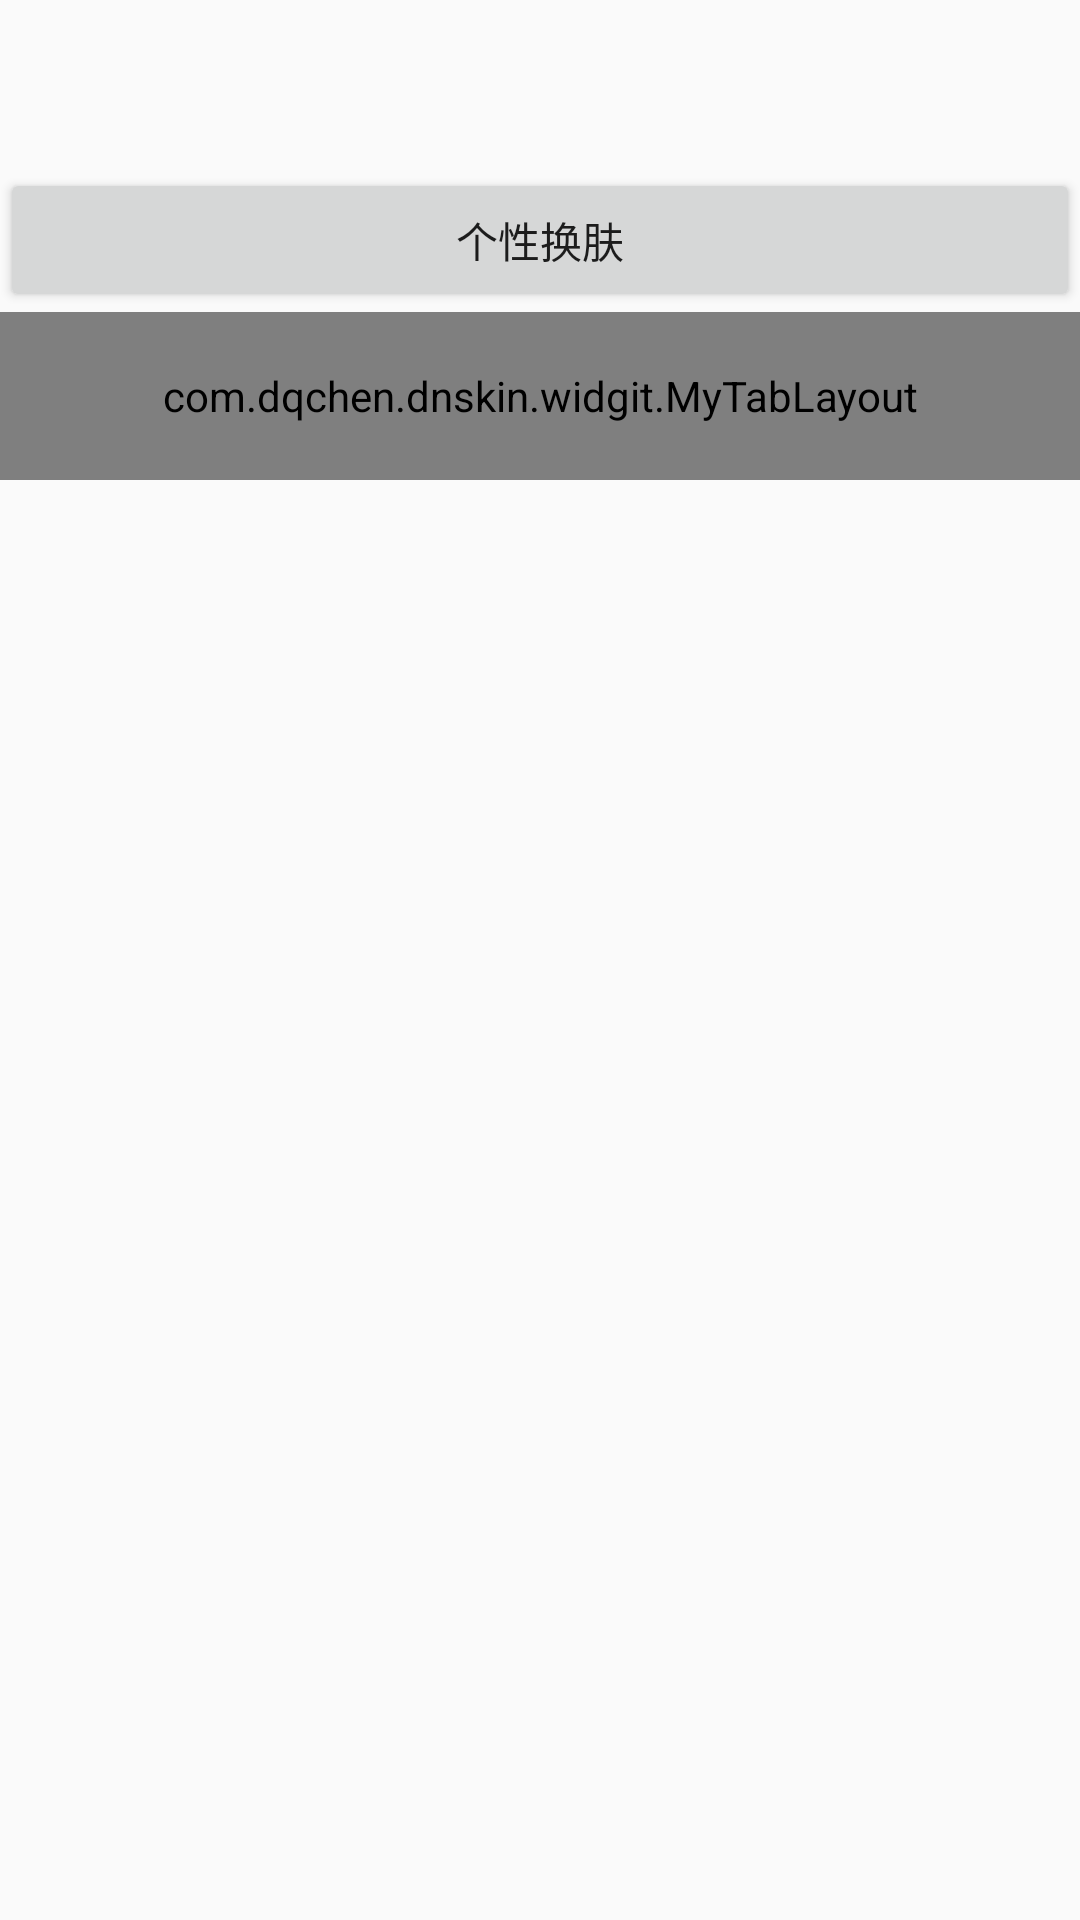

This screen was rendered from an Android layout file. Write that file and the resources it references.
<!-- AndroidManifest.xml: application theme AppTheme -->
<!-- res/layout/activity_main.xml -->
<?xml version="1.0" encoding="utf-8"?>
<LinearLayout xmlns:android="http://schemas.android.com/apk/res/android"
    xmlns:tools="http://schemas.android.com/tools"
    android:layout_width="match_parent"
    android:layout_height="match_parent"
    xmlns:app="http://schemas.android.com/apk/res-auto"
    android:background="@drawable/t_window_bg"
    android:orientation="vertical"
    tools:context=".MainActivity">

    <ImageView
        android:layout_width="match_parent"
        android:layout_height="?actionBarSize"
        android:src="@drawable/toolbar" />

    <Button
        android:layout_width="match_parent"
        android:layout_height="wrap_content"
        android:onClick="skinSelect"
        android:text="个性换肤"
        tools:ignore="MissingPrefix" />

    <com.dqchen.dnskin.widgit.MyTabLayout
        android:id="@+id/tabLayout"
        android:layout_width="match_parent"
        android:layout_height="?actionBarSize"
        app:tabIndicatorColor="@color/tabSelectedTextColor"
        app:tabTextColor="@color/tab_selector"/>

    <androidx.viewpager.widget.ViewPager
        android:id="@+id/viewPager"
        android:layout_width="match_parent"
        android:layout_height="match_parent"/>

</LinearLayout>
<!-- resources referenced by this layout -->
<resources>
  <color name="tabSelectedTextColor">#ffce3d3a</color>
  <style name="AppTheme" parent="BaseTheme">
  
      </style>
  <style name="BaseTheme" parent="Theme.AppCompat.Light.NoActionBar">
          <item name="colorPrimary">@color/colorPrimary</item>
          <item name="colorPrimaryDark">@color/colorPrimaryDark</item>
          <item name="colorAccent">@color/colorAccent</item>
          <item name="skinTypeface">@string/typeface</item>
      </style>
  <color name="colorPrimary">#ffce3d3a</color>
  <color name="colorPrimaryDark">#ffce3d3a</color>
  <color name="colorAccent">#1f1f1f</color>
  <string name="typeface" />
</resources>
